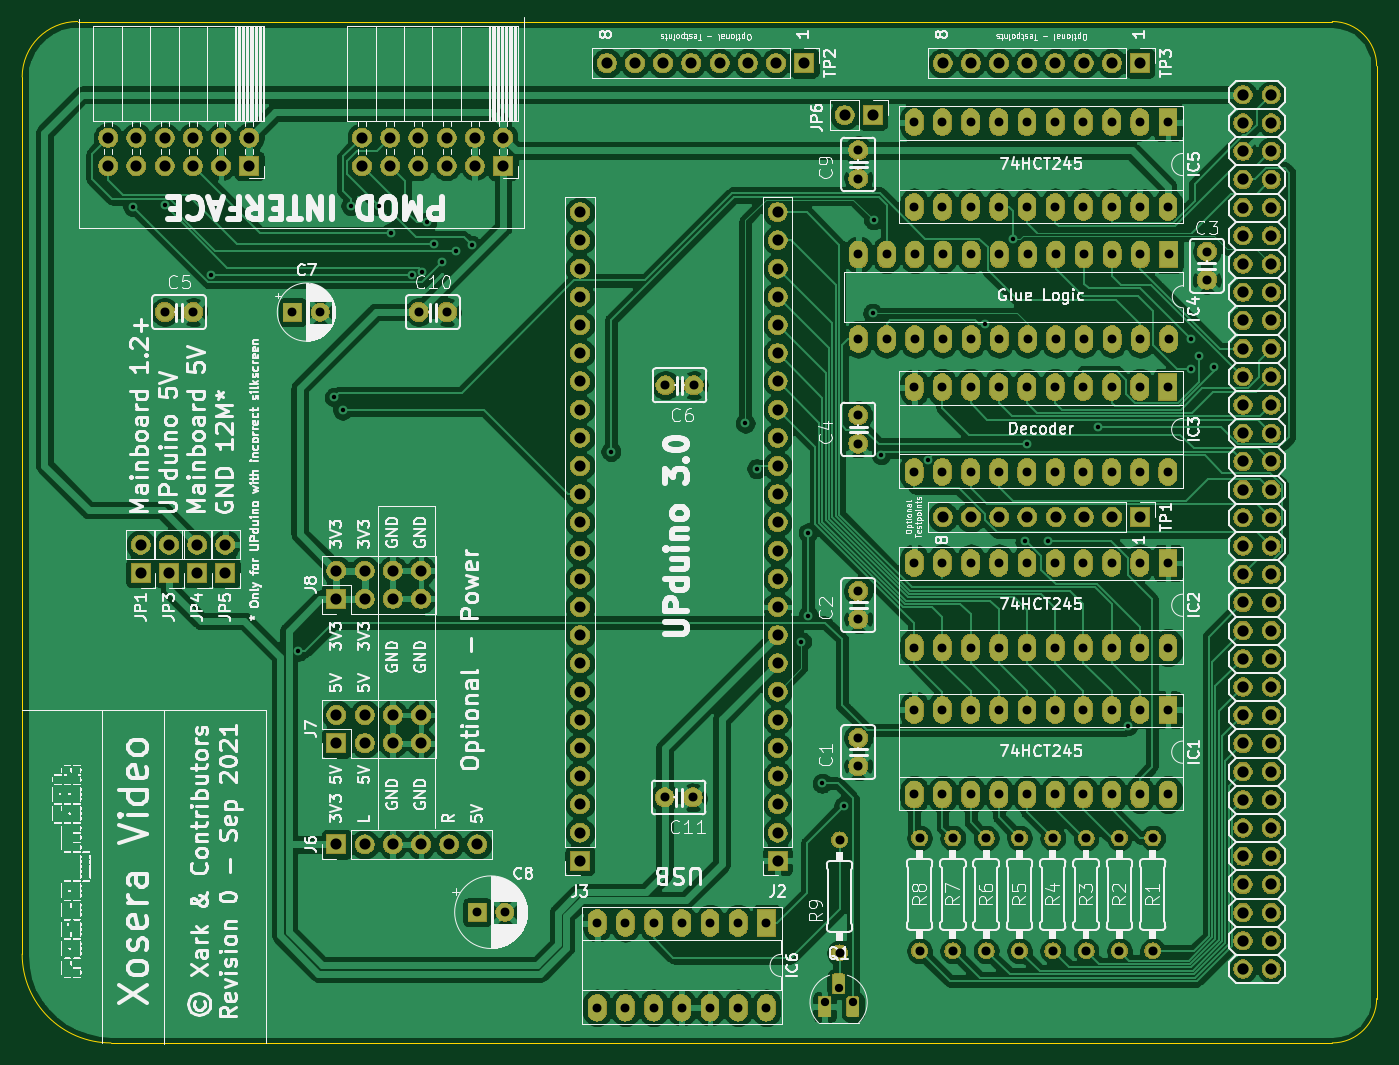
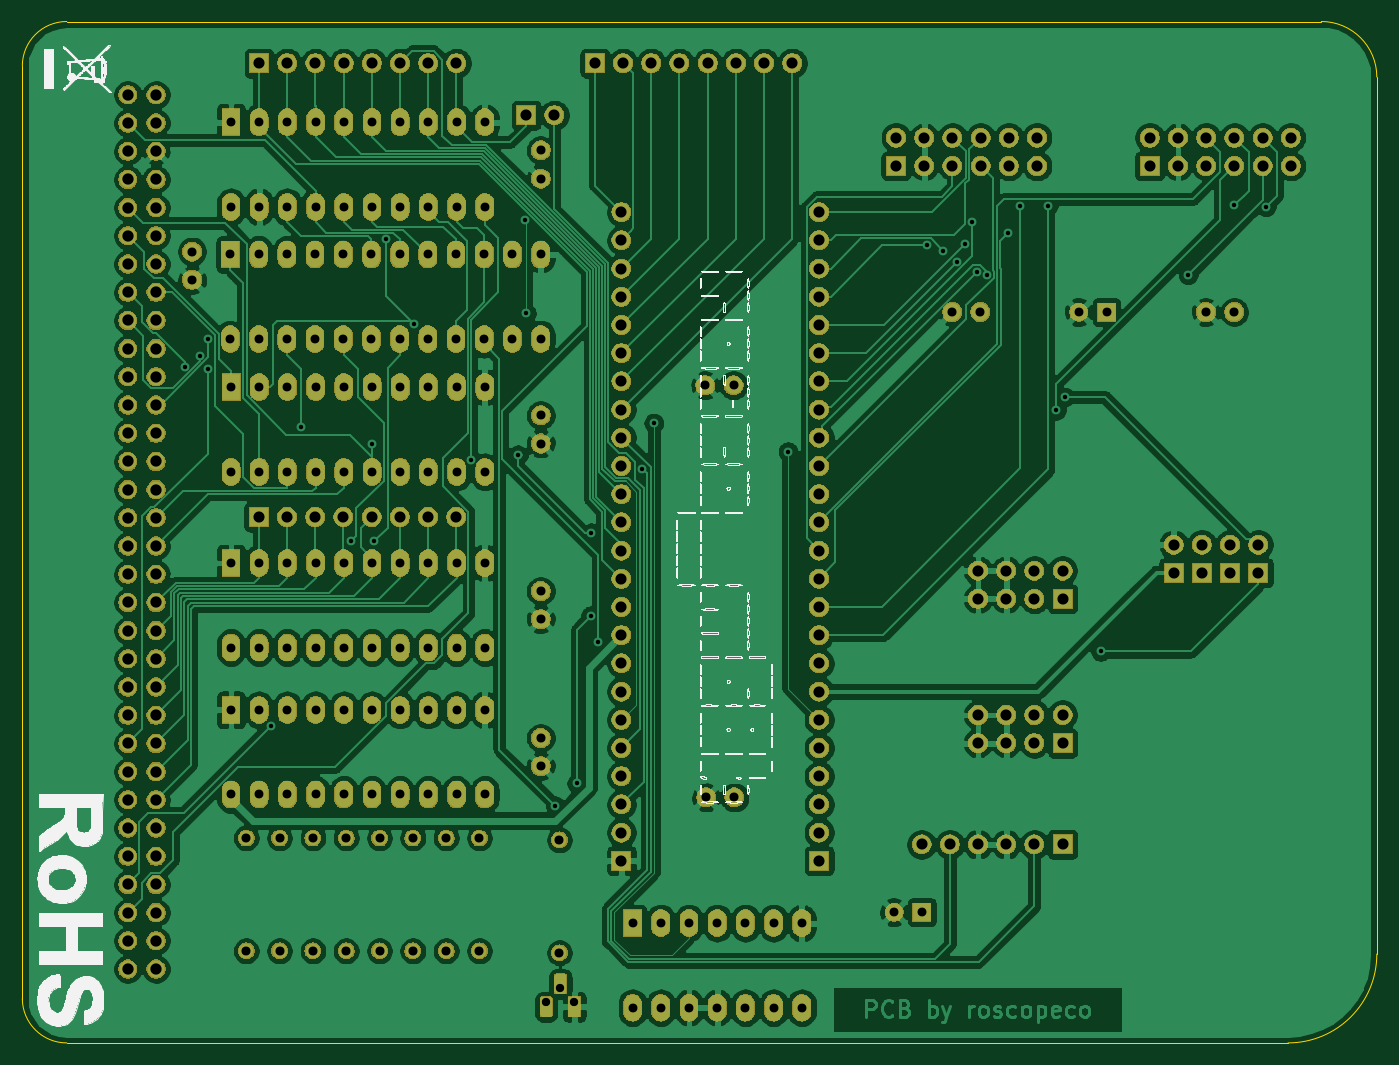
Circuit board: 13 layer files. Board 122.0 x 92.0 mm.
- bottom_copper: xosera-B_Cu.gbr (318897 bytes)
- bottom_mask: xosera-B_Mask.gbr (335505 bytes)
- paste: xosera-B_Paste.gbr (500 bytes)
- bottom_silk: xosera-B_SilkS.gbr (1012831 bytes)
- outline: xosera-Edge_Cuts.gbr (989 bytes)
- top_copper: xosera-F_Cu.gbr (348969 bytes)
- top_mask: xosera-F_Mask.gbr (335505 bytes)
- paste: xosera-F_Paste.gbr (500 bytes)
- top_silk: xosera-F_SilkS.gbr (2259312 bytes)
- inner_copper: xosera-In1_Cu.gbr (492320 bytes)
- inner_copper: xosera-In2_Cu.gbr (475556 bytes)
- drill: xosera-NPTH.drl (298 bytes)
- drill: xosera-PTH.drl (6608 bytes)

=== bottom_copper: xosera-B_Cu.gbr (318897 bytes, source omitted) ===
=== bottom_mask: xosera-B_Mask.gbr (335505 bytes, source omitted) ===
=== paste: xosera-B_Paste.gbr ===
G04 #@! TF.GenerationSoftware,KiCad,Pcbnew,(5.1.5-0-10_14)*
G04 #@! TF.CreationDate,2021-08-15T19:06:35+01:00*
G04 #@! TF.ProjectId,xosera,786f7365-7261-42e6-9b69-6361645f7063,rev?*
G04 #@! TF.SameCoordinates,Original*
G04 #@! TF.FileFunction,Paste,Bot*
G04 #@! TF.FilePolarity,Positive*
%FSLAX46Y46*%
G04 Gerber Fmt 4.6, Leading zero omitted, Abs format (unit mm)*
G04 Created by KiCad (PCBNEW (5.1.5-0-10_14)) date 2021-08-15 19:06:35*
%MOMM*%
%LPD*%
G04 APERTURE LIST*
G04 APERTURE END LIST*
M02*

=== bottom_silk: xosera-B_SilkS.gbr (1012831 bytes, source omitted) ===
=== outline: xosera-Edge_Cuts.gbr ===
G04 #@! TF.GenerationSoftware,KiCad,Pcbnew,(5.1.5-0-10_14)*
G04 #@! TF.CreationDate,2021-08-15T19:06:35+01:00*
G04 #@! TF.ProjectId,xosera,786f7365-7261-42e6-9b69-6361645f7063,rev?*
G04 #@! TF.SameCoordinates,Original*
G04 #@! TF.FileFunction,Profile,NP*
%FSLAX46Y46*%
G04 Gerber Fmt 4.6, Leading zero omitted, Abs format (unit mm)*
G04 Created by KiCad (PCBNEW (5.1.5-0-10_14)) date 2021-08-15 19:06:35*
%MOMM*%
%LPD*%
G04 APERTURE LIST*
%ADD10C,0.050000*%
G04 APERTURE END LIST*
D10*
X99000000Y-129000000D02*
X99000000Y-50000000D01*
X217000000Y-137000000D02*
X107000000Y-137000000D01*
X221000000Y-49000000D02*
X221000000Y-133000000D01*
X104000000Y-45000000D02*
X217000000Y-45000000D01*
X217000000Y-45000000D02*
G75*
G02X221000000Y-49000000I0J-4000000D01*
G01*
X221000000Y-133000000D02*
G75*
G02X217000000Y-137000000I-4000000J0D01*
G01*
X107000000Y-137000000D02*
G75*
G02X99000000Y-129000000I0J8000000D01*
G01*
X99000000Y-50000000D02*
G75*
G02X104000000Y-45000000I5000000J0D01*
G01*
M02*

=== top_copper: xosera-F_Cu.gbr (348969 bytes, source omitted) ===
=== top_mask: xosera-F_Mask.gbr (335505 bytes, source omitted) ===
=== paste: xosera-F_Paste.gbr ===
G04 #@! TF.GenerationSoftware,KiCad,Pcbnew,(5.1.5-0-10_14)*
G04 #@! TF.CreationDate,2021-08-15T19:06:35+01:00*
G04 #@! TF.ProjectId,xosera,786f7365-7261-42e6-9b69-6361645f7063,rev?*
G04 #@! TF.SameCoordinates,Original*
G04 #@! TF.FileFunction,Paste,Top*
G04 #@! TF.FilePolarity,Positive*
%FSLAX46Y46*%
G04 Gerber Fmt 4.6, Leading zero omitted, Abs format (unit mm)*
G04 Created by KiCad (PCBNEW (5.1.5-0-10_14)) date 2021-08-15 19:06:35*
%MOMM*%
%LPD*%
G04 APERTURE LIST*
G04 APERTURE END LIST*
M02*

=== top_silk: xosera-F_SilkS.gbr (2259312 bytes, source omitted) ===
=== inner_copper: xosera-In1_Cu.gbr (492320 bytes, source omitted) ===
=== inner_copper: xosera-In2_Cu.gbr (475556 bytes, source omitted) ===
=== drill: xosera-NPTH.drl ===
M48
; DRILL file {KiCad (5.1.5-0-10_14)} date Sunday, 15 August 2021 at 19:06:36
; FORMAT={-:-/ absolute / inch / decimal}
; #@! TF.CreationDate,2021-08-15T19:06:36+01:00
; #@! TF.GenerationSoftware,Kicad,Pcbnew,(5.1.5-0-10_14)
; #@! TF.FileFunction,NonPlated,1,4,NPTH
FMAT,2
INCH
%
G90
G05
T0
M30

=== drill: xosera-PTH.drl (6608 bytes, source omitted) ===
